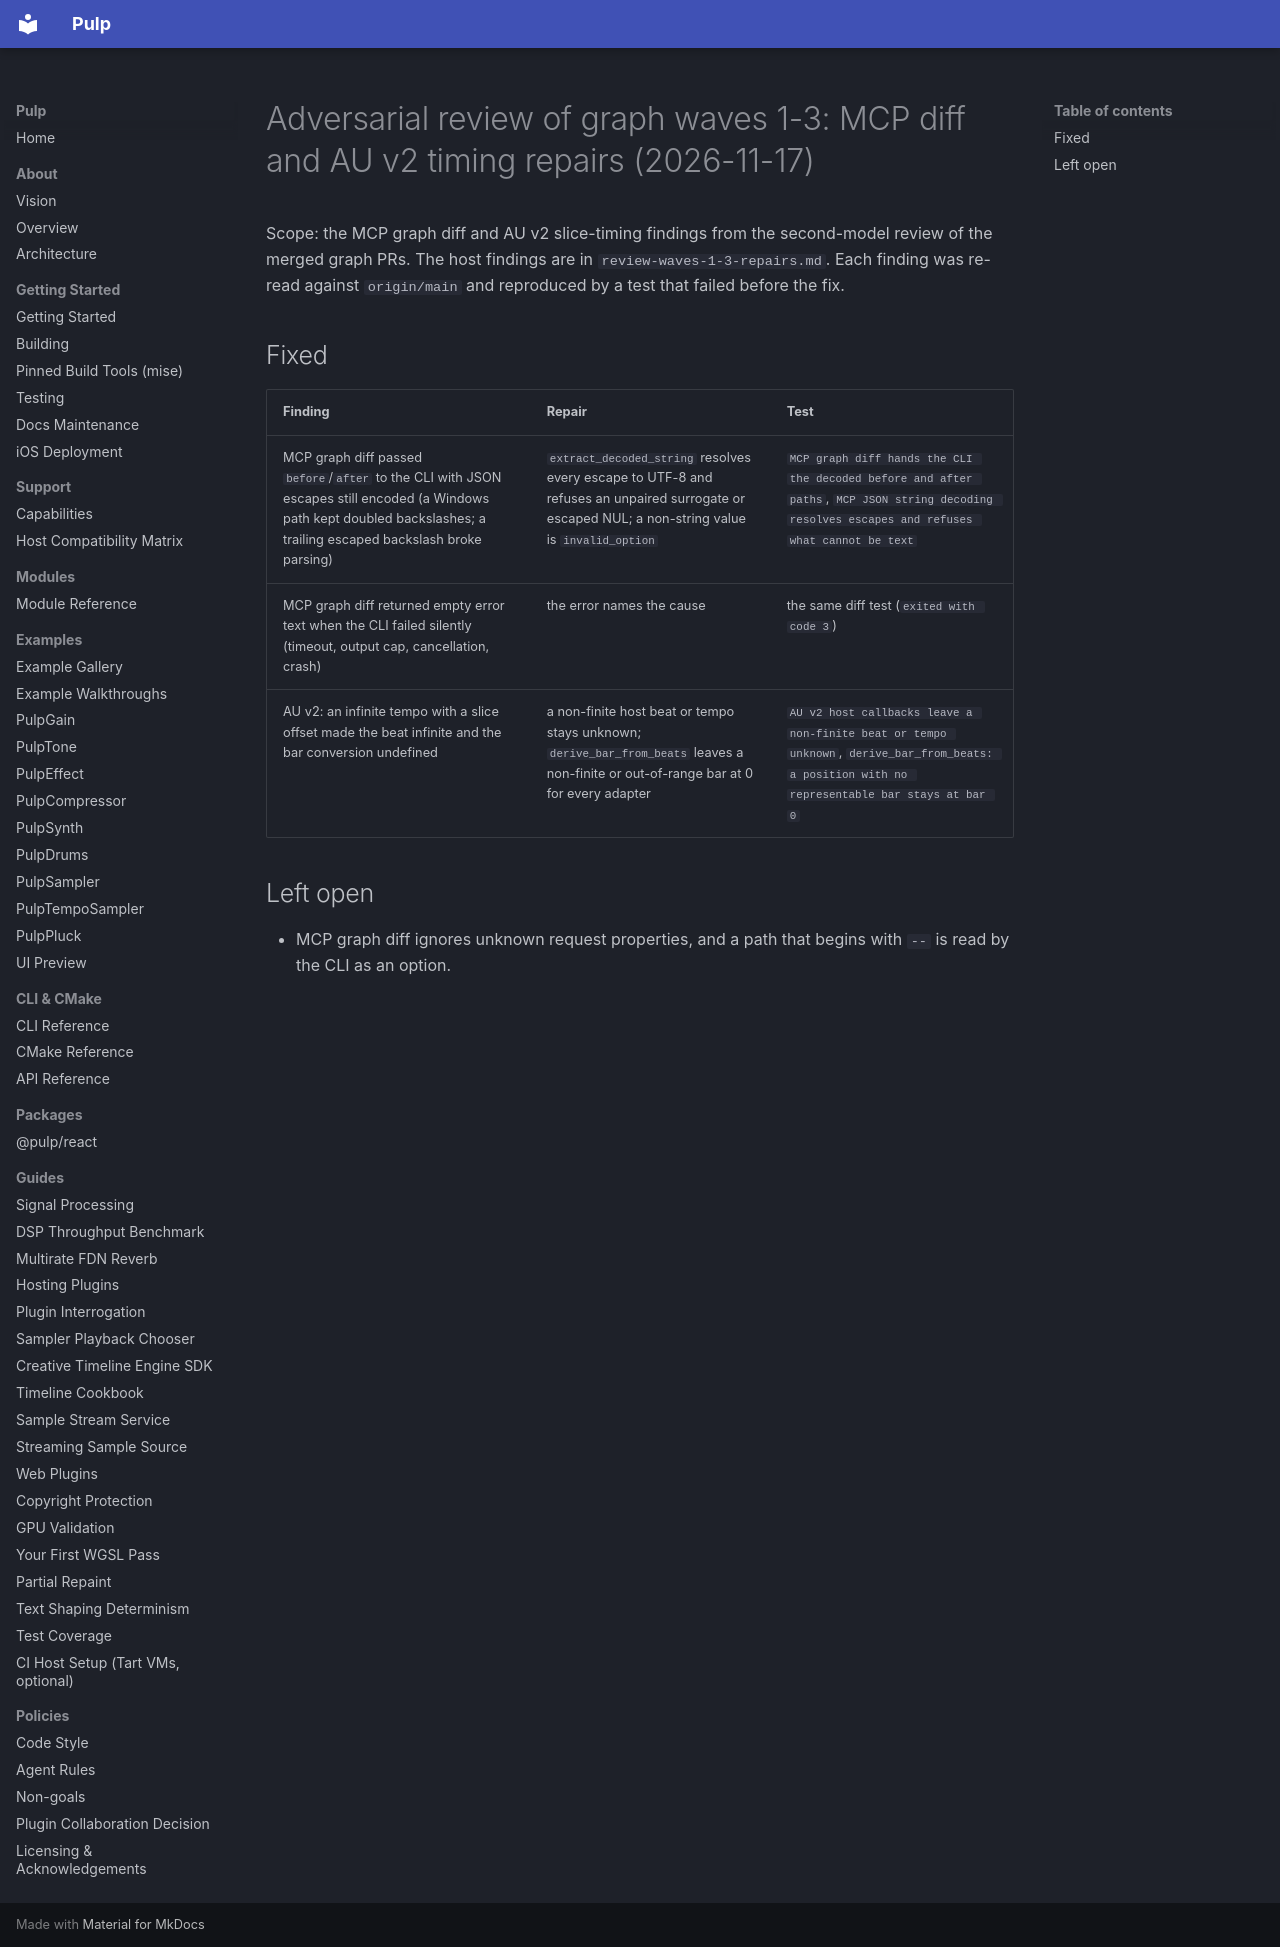

repository: Generous-Corp/pulp · page: graph-program-status/review-waves-1-3-repairs-mcp-au.html · generator: mkdocs

# Adversarial review of graph waves 1-3: MCP diff and AU v2 timing repairs (2026-11-17)

Scope: the MCP graph diff and AU v2 slice-timing findings from the second-model
review of the merged graph PRs. The host findings are in
`review-waves-1-3-repairs.md`. Each finding was re-read against `origin/main`
and reproduced by a test that failed before the fix.

## Fixed

| Finding | Repair | Test |
|---|---|---|
| MCP graph diff passed `before`/`after` to the CLI with JSON escapes still encoded (a Windows path kept doubled backslashes; a trailing escaped backslash broke parsing) | `extract_decoded_string` resolves every escape to UTF-8 and refuses an unpaired surrogate or escaped NUL; a non-string value is `invalid_option` | `MCP graph diff hands the CLI the decoded before and after paths`, `MCP JSON string decoding resolves escapes and refuses what cannot be text` |
| MCP graph diff returned empty error text when the CLI failed silently (timeout, output cap, cancellation, crash) | the error names the cause | the same diff test (`exited with code 3`) |
| AU v2: an infinite tempo with a slice offset made the beat infinite and the bar conversion undefined | a non-finite host beat or tempo stays unknown; `derive_bar_from_beats` leaves a non-finite or out-of-range bar at 0 for every adapter | `AU v2 host callbacks leave a non-finite beat or tempo unknown`, `derive_bar_from_beats: a position with no representable bar stays at bar 0` |

## Left open

- MCP graph diff ignores unknown request properties, and a path that begins
  with `--` is read by the CLI as an option.
